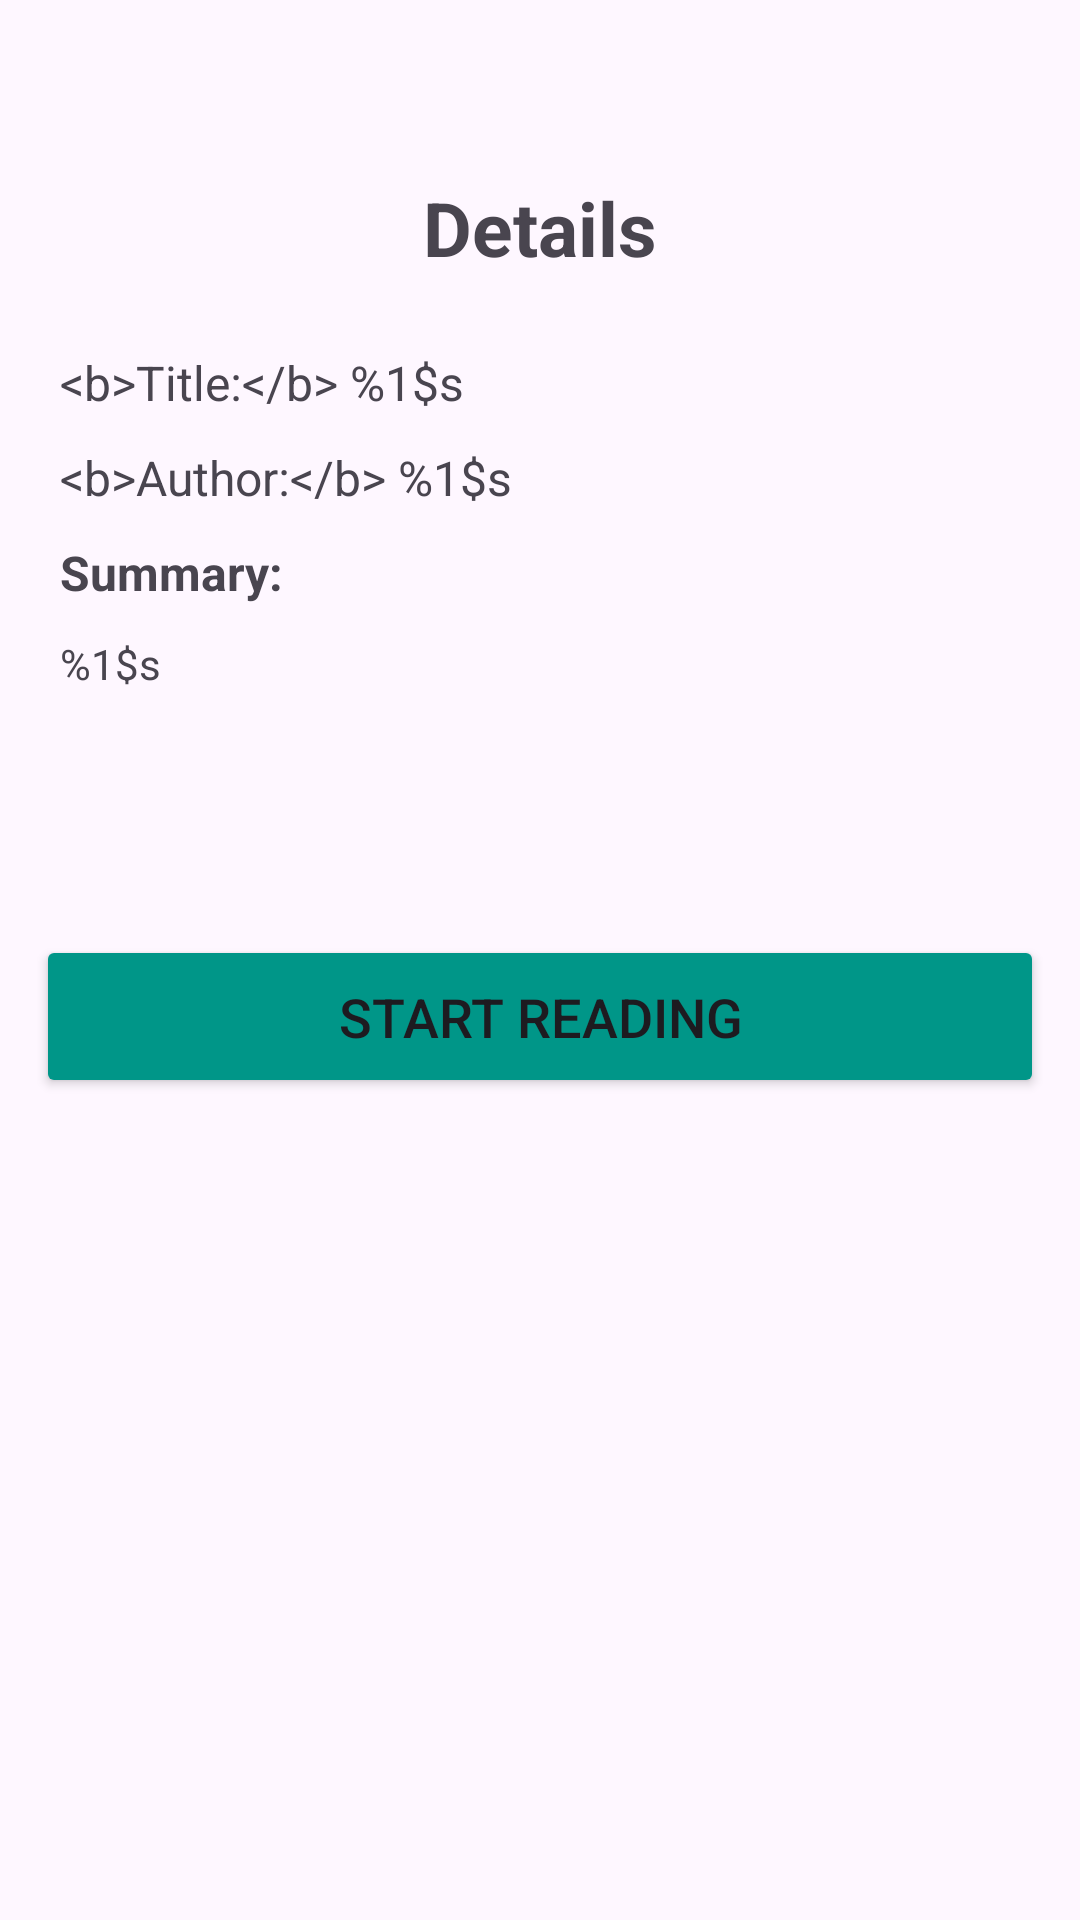

Reconstruct the res/layout file that produces this screen, plus the resources it refers to.
<!-- AndroidManifest.xml: application theme Theme.TapTrapAttackShowcase -->
<!-- res/layout/activity_book_details.xml -->
<?xml version="1.0" encoding="utf-8"?>
<LinearLayout xmlns:android="http://schemas.android.com/apk/res/android"
    android:layout_width="match_parent"
    android:layout_height="match_parent"
    android:orientation="vertical">

    <TextView
        android:layout_width="match_parent"
        android:layout_height="wrap_content"
        android:text="@string/book_details_heading"
        android:textSize="25sp"
        android:textStyle="bold"
        android:gravity="center"
        android:paddingVertical="19dp"
        android:layout_marginTop="40dp" />

    <TextView
        android:id="@+id/text_book_details_title"
        android:layout_width="match_parent"
        android:layout_height="wrap_content"
        android:text="@string/book_title"
        android:paddingVertical="5dp"
        android:paddingHorizontal="20dp"
        android:textSize="16sp" />

    <TextView
        android:id="@+id/text_book_details_author"
        android:layout_width="match_parent"
        android:layout_height="wrap_content"
        android:text="@string/book_author"
        android:paddingVertical="5dp"
        android:paddingHorizontal="20dp"
        android:textSize="16sp" />

    <TextView
        android:layout_width="match_parent"
        android:layout_height="wrap_content"
        android:text="@string/book_summary_heading"
        android:paddingVertical="5dp"
        android:paddingHorizontal="20dp"
        android:textSize="16sp"
        android:textStyle="bold" />

    <TextView
        android:id="@+id/text_book_details_summary"
        android:layout_width="match_parent"
        android:layout_height="wrap_content"
        android:text="@string/book_summary"
        android:paddingVertical="5dp"
        android:paddingHorizontal="20dp"
        android:minHeight="95dp"/>

    <Button
        android:id="@+id/btn_start_reading"
        android:layout_width="match_parent"
        android:layout_height="wrap_content"
        android:layout_marginHorizontal="12dp"
        android:backgroundTint="?attr/colorPrimary"
        android:text="@string/btn_start_reading"
        android:textSize="18sp"
        android:layout_gravity="center"
        android:layout_marginTop="10dp"
        android:paddingVertical="15dp"/>

</LinearLayout>
<!-- resources referenced by this layout -->
<resources>
  <string name="book_author">&lt;b&gt;Author:&lt;/b&gt; %1$s</string>
  <string name="book_details_heading">Details</string>
  <string name="book_summary">%1$s</string>
  <string name="book_summary_heading">Summary:</string>
  <string name="book_title">&lt;b&gt;Title:&lt;/b&gt; %1$s</string>
  <string name="btn_start_reading">Start Reading</string>
  <style name="Theme.TapTrapAttackShowcase" parent="Base.Theme.TapTrapAttackShowcase" />
  <style name="Base.Theme.TapTrapAttackShowcase" parent="Theme.Material3.DayNight.NoActionBar">
          <item name="colorPrimary">@color/light_primary</item>
      </style>
  <color name="light_primary">#009688</color>
</resources>
